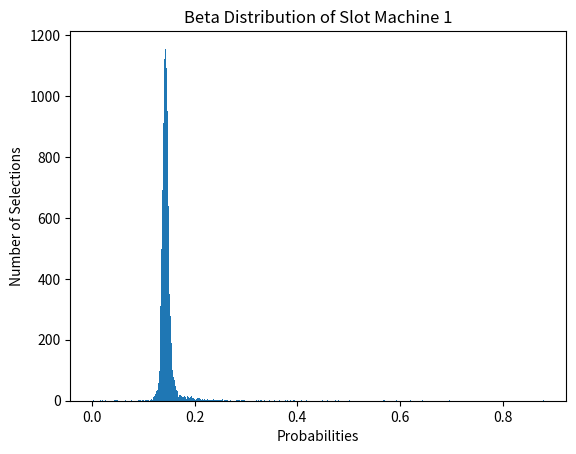
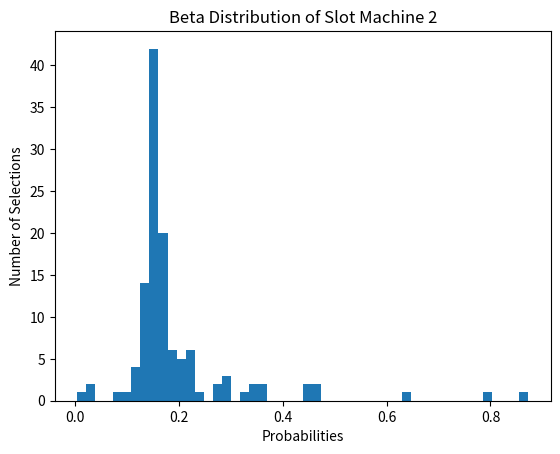
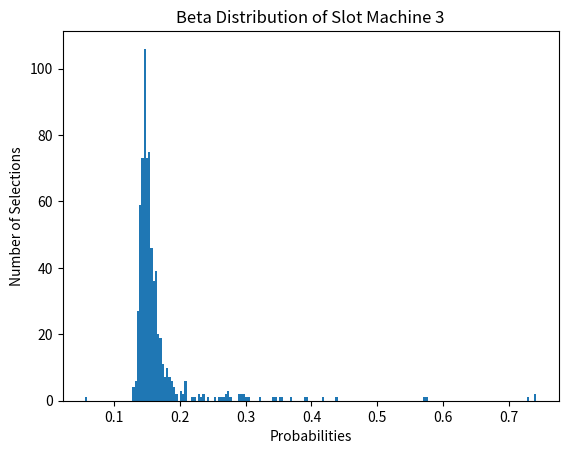
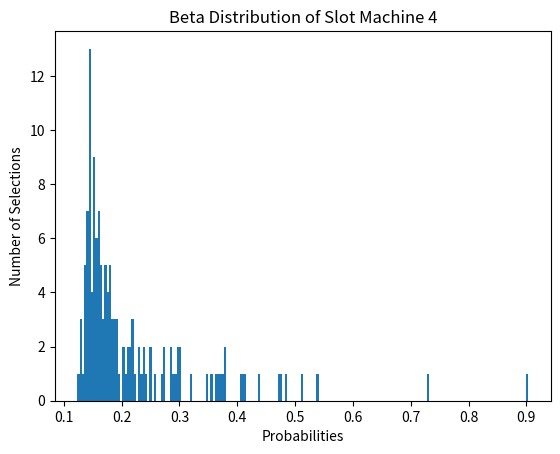
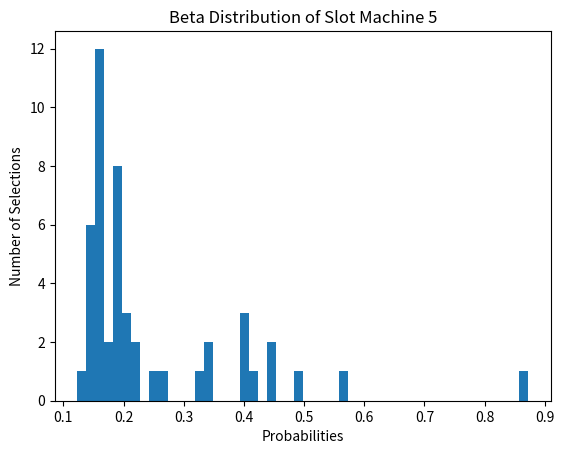

Source code (Python) for these figures, in order:
# Thompson Sampling for Slot Machines

# Importing the libraries
import numpy as np
import matplotlib.pyplot as plt
from scipy.stats import beta

# Setting conversion rates and the number of samples
conversionRates = [0.15, 0.04, 0.13, 0.11, 0.05]
N = 10000
d = len(conversionRates)

# Creating the dataset
X = np.zeros((N, d))
for i in range(N):
    for j in range(d):
        if np.random.rand() < conversionRates[j]:
            X[i][j] = 1

# Making arrays to count our losses and wins
nPosReward = np.zeros(d)
nNegReward = np.zeros(d)

# Taking our best slot machine through beta distibution and updating its losses and wins
betaDist = dict()
betaDist['1'] = []
betaDist['2'] = []
betaDist['3'] = []
betaDist['4'] = []
betaDist['5'] = []

for i in range(N):
    selected = 0
    maxRandom = 0
    for j in range(d):
        randomBeta = np.random.beta(nPosReward[j] + 1, nNegReward[j] + 1)
        if randomBeta > maxRandom:
            betaDist[str(j+1)].append(randomBeta)
            maxRandom = randomBeta
            selected = j
    if X[i][selected] == 1:
        nPosReward[selected] += 1
    else:
        nNegReward[selected] += 1

# Showing which slot machine is considered the best
nSelected = nPosReward + nNegReward 
for i in range(d):
    print('Machine number ' + str(i + 1) + ' was selected ' + str(nSelected[i]) + ' times')
print('Conclusion: Best machine is machine number ' + str(np.argmax(nSelected) + 1))


plt.figure(1)
plt.title("Beta Distribution of Slot Machine 1")
plt.xlabel("Probabilities")
plt.ylabel("Number of Selections")
plt.hist(betaDist['1'], bins=500)


plt.figure(2)
plt.title("Beta Distribution of Slot Machine 2")
plt.xlabel("Probabilities")
plt.ylabel("Number of Selections")
plt.hist(betaDist['2'], bins=50)


plt.figure(3)
plt.title("Beta Distribution of Slot Machine 3")
plt.xlabel("Probabilities")
plt.ylabel("Number of Selections")
plt.hist(betaDist['3'], bins=200)


plt.figure(4)
plt.title("Beta Distribution of Slot Machine 4")
plt.xlabel("Probabilities")
plt.ylabel("Number of Selections")
plt.hist(betaDist['4'], bins=200)


plt.figure(5)
plt.title("Beta Distribution of Slot Machine 5")
plt.xlabel("Probabilities")
plt.ylabel("Number of Selections")
plt.hist(betaDist['5'], bins=50)

plt.show()
